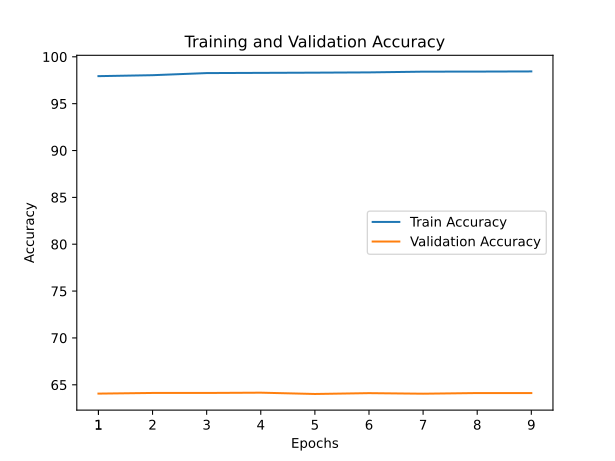

Values plotted in this chart, from the file beside it:
train_accuracy; train_loss; valid_accuracy; valid_loss
97,9360; 0,1135; 64,0600; 1,6502
98,0380; 0,1070; 64,1300; 1,6539
98,2630; 0,0985; 64,1300; 1,6950
98,2860; 0,0988; 64,1600; 1,6293
98,3080; 0,0966; 64,0200; 1,6583
98,3370; 0,0935; 64,1100; 1,6232
98,4150; 0,0916; 64,0500; 1,6124
98,4220; 0,0915; 64,1200; 1,6631
98,4400; 0,0902; 64,1200; 1,6613
